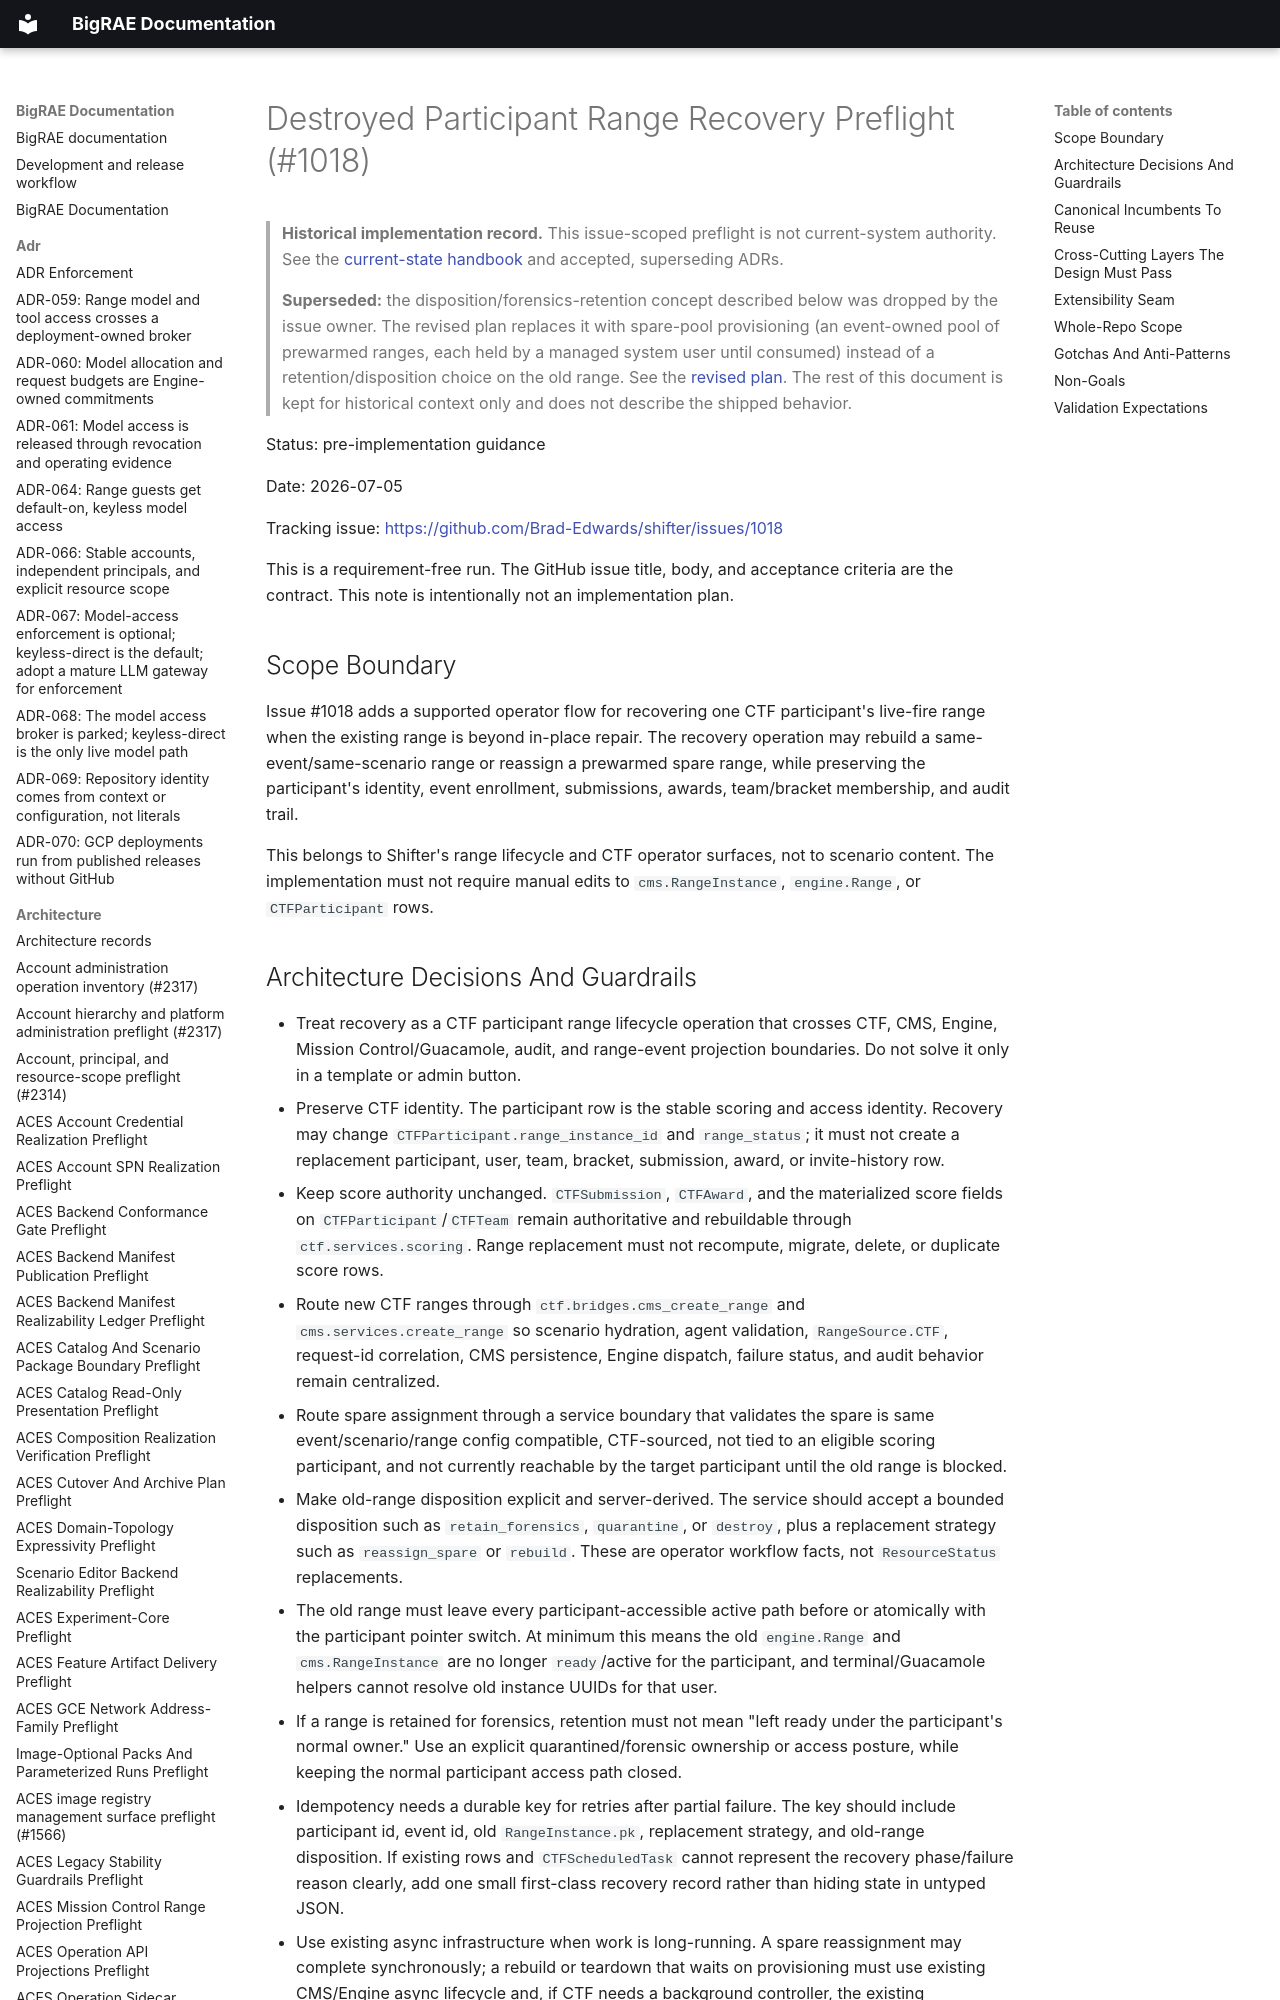

repository: Brad-Edwards/bigrae · page: architecture/destroyed-participant-range-recovery-preflight-1018/index.html · generator: mkdocs

# Destroyed Participant Range Recovery Preflight (#1018)

> **Historical implementation record.** This issue-scoped preflight is not current-system authority. See the [current-state handbook](../technical/architecture.md) and accepted, superseding ADRs.


> **Superseded:** the disposition/forensics-retention concept described below
> was dropped by the issue owner. The revised plan replaces it with spare-pool
> provisioning (an event-owned pool of prewarmed ranges, each held by a
> managed system user until consumed) instead of a retention/disposition
> choice on the old range. See the
> [revised plan](https://github.com/Brad-Edwards/shifter/issues/1018#issuecomment-4884742322).
> The rest of this document is kept for historical context only and does not
> describe the shipped behavior.

Status: pre-implementation guidance

Date: 2026-07-05

Tracking issue: <https://github.com/Brad-Edwards/shifter/issues/1018>

This is a requirement-free run. The GitHub issue title, body, and acceptance
criteria are the contract. This note is intentionally not an implementation
plan.

## Scope Boundary

Issue #1018 adds a supported operator flow for recovering one CTF participant's
live-fire range when the existing range is beyond in-place repair. The recovery
operation may rebuild a same-event/same-scenario range or reassign a prewarmed
spare range, while preserving the participant's identity, event enrollment,
submissions, awards, team/bracket membership, and audit trail.

This belongs to Shifter's range lifecycle and CTF operator surfaces, not to
scenario content. The implementation must not require manual edits to
`cms.RangeInstance`, `engine.Range`, or `CTFParticipant` rows.
